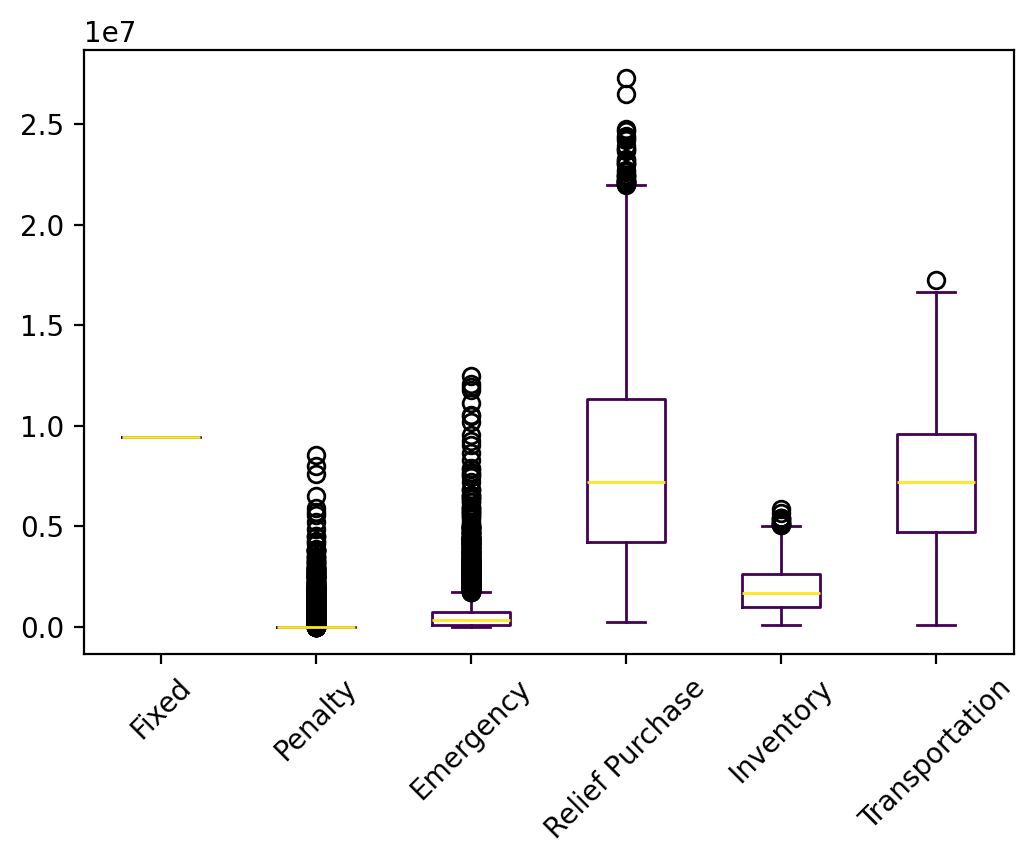

Data behind this chart, as committed beside it:
s, Fixed, Relief Inventory, Evacuee Inventory, Penalty, Emergency, Relief Purchase, Relief Transportation, Evacuee Transportation, Relief Dumping, Total
0, 9451925, 959009, 695488, 0.0, 2772359, 7131367, 2644013, 4856515, -52646, 28458030
1, 9451925, 325768, 249451, 0.0, 181342, 2671791, 1136486, 2411090, -21584, 16406269
2, 9451925, 924965, 568948, 0.0, 1821, 5980905, 2217280, 3446373, -29150, 22563066
3, 9451925, 1303074, 897298, 0.0, 1123269, 8783628, 3175636, 4762004, 0.0, 29496834
4, 9451925, 1453329, 883130, 0.0, 212088, 9133633, 3545304, 4442360, -34557, 29087213
5, 9451925, 813231, 683361, 0.0, 450977, 6846203, 2751604, 5132766, -10510, 26119556
6, 9451925, 1014664, 716774, 0.0, 697814, 7282423, 2561245, 4623745, -27290, 26321300
7, 9451925, 530293, 418613, 0.0, 155846, 4175579, 1495268, 3781550, 0.0, 20009074
8, 9451925, 748072, 625408, 0.0, 145760, 6300021, 2385530, 4499419, -5447, 24150688
9, 9451925, 1028292, 682834, 0.0, 406439, 6942462, 2730261, 3665867, -13537, 24894543
10, 9451925, 1251982, 1006095, 368366, 14568, 10057649, 3676066, 6777170, 0.0, 32603820
11, 9451925, 1050509, 779739, 0.0, 998406, 8149835, 3035242, 5325696, -43731, 28747622
12, 9451925, 1221358, 752660, 0.0, 0.0, 7818808, 2955192, 2880706, -29221, 25051428
13, 9451925, 265919, 70174, 0.0, 46258, 691252, 376078, 1015720, 0.0, 11917327
14, 9451925, 1423156, 1103153, 0.0, 1309640, 11071801, 4090953, 4595557, -20506, 33025680
15, 9451925, 733561, 469107, 0.0, 1804770, 4438254, 1816567, 4855540, 0.0, 23569724
16, 9451925, 1021380, 753302, 0.0, 501873, 7726153, 2962276, 5348335, -27304, 27737940
17, 9451925, 714771, 142546, 0.0, 26009, 2337202, 1141957, 506305, -91409, 14229307
18, 9451925, 580655, 321386, 0.0, 0.0, 3297846, 1234633, 2804576, -8399, 17682621
19, 9451925, 954079, 840604, 0.0, 246433, 8414058, 3116557, 6235816, -1873, 29257601
20, 9451925, 1793502, 1281165, 0.0, 443015, 12821715, 4557168, 6595414, -5749, 36938154
21, 9451925, 1729366, 1200784, 0.0, 131294, 12186009, 4411385, 5705878, -20794, 34795848
22, 9451925, 1033680, 712454, 0.0, 958767, 7127611, 2411290, 3985229, -19914, 25661042
23, 9451925, 444521, 461111, 1902288, 4756991, 3943860, 1372453, 5720158, 0.0, 28053307
24, 9451925, 1029355, 743692, 0.0, 27059, 7760893, 3030292, 3685284, -32566, 25695934
25, 9451925, 248897, 0.0, 0.0, 0.0, 683194, 314606, 0.0, -68319, 10630303
26, 9451925, 1586384, 1349637, 0.0, 157570, 13602936, 5023660, 6373163, -12655, 37532620
27, 9451925, 2514719, 2194983, 451773, 1042202, 21871681, 7957140, 7195655, 0.0, 52680077
28, 9451925, 727529, 471952, 0.0, 85907, 5067758, 2054002, 3382269, -36415, 21204928
29, 9451925, 1619400, 1361830, 0.0, 1365821, 13595700, 5003055, 6073635, -12984, 38458382
30, 9451925, 2106886, 1601899, 0.0, 299563, 16083661, 5769488, 6763125, -9642, 42066905
31, 9451925, 1188394, 974337, 0.0, 2268543, 9479735, 3434612, 5872701, 0.0, 32670247
32, 9451925, 1805492, 1068284, 0.0, 502126, 10761694, 3786586, 4677051, -11273, 32041886
33, 9451925, 2550115, 1548054, 0.0, 0.0, 15486665, 5599894, 6481274, -612.5, 41117314
34, 9451925, 1050281, 741134, 0.0, 757004, 7677406, 2767037, 2846518, -36140, 25255165
35, 9451925, 1672224, 1391666, 0.0, 812028, 13881117, 5187165, 5622609, 0.0, 38018735
36, 9451925, 1055731, 755859, 0.0, 234670, 7763377, 2958916, 3924563, -21852, 26123188
37, 9451925, 779155, 656690, 0.0, 1356907, 6301571, 2369205, 5304132, 0.0, 26219584
38, 9451925, 648552, 455584, 0.0, 969851, 4461497, 1584895, 4581659, 0.0, 22153962
39, 9451925, 292027, 0.0, 0.0, 0.0, 496235, 239513, 0.0, -49624, 10430077
40, 9451925, 1332138, 1055739, 0.0, 7482, 10639402, 4100383, 5896052, -8371, 32474750
41, 9451925, 1764751, 1218524, 0.0, 580139, 12444867, 4355562, 4725652, -31197, 34510223
42, 9451925, 1601413, 1315461, 0.0, 477155, 13182983, 4713602, 5502302, -8784, 36236057
43, 9451925, 525750, 420840, 0.0, 459187, 4171357, 1482317, 4556069, 0.0, 21067446
44, 9451925, 1450779, 931060, 0.0, 281715, 9274867, 3480752, 4351885, 0.0, 29222982
45, 9451925, 1980605, 1415651, 0.0, 1047331, 14148907, 4861869, 5625330, -9667, 38521952
46, 9451925, 1314271, 1038286, 0.0, 661370, 10382586, 3834882, 5706723, -3777, 32386267
47, 9451925, 2127144, 1836828, 0.0, 6822370, 17825009, 6333653, 7714140, -2932, 52108137
48, 9451925, 995143, 569117, 0.0, 112486, 5771016, 2153881, 4912996, -8643, 23957921
49, 9451925, 291954, 0.0, 0.0, 0.0, 564692, 288675, 0.0, -56469, 10540776
50, 9451925, 2081595, 1516232, 18100, 748996, 15116807, 5495669, 6838000, 0.0, 41267323
51, 9451925, 1058255, 788102, 0.0, 197699, 7989958, 2914529, 3705919, -15137, 26091250
52, 9451925, 168245, 70174, 0.0, 197455, 656972, 290411, 1269884, 0.0, 12105066
53, 9451925, 1210123, 1009663, 0.0, 568964, 10209643, 3698053, 5352120, -14754, 31485737
54, 9451925, 657448, 357119, 0.0, 205266, 4266559, 1673762, 2113168, -71909, 18653338
55, 9451925, 1248092, 579578, 0.0, 233131, 6139962, 2368230, 2456283, -35747, 22441454
56, 9451925, 1320354, 1151611, 30947, 116946, 11507071, 4134525, 7497840, 0.0, 35211219
57, 9451925, 2224536, 1766700, 340577, 1722839, 17502902, 6058261, 5498510, 0.0, 44566250
58, 9451925, 202466, 67515, 0.0, 827369, 487567, 236856, 1218738, 0.0, 12492436
59, 9451925, 191535, 0.0, 0.0, 0.0, 678884, 295991, 0.0, -67888, 10550446
... 9,940 more rows
